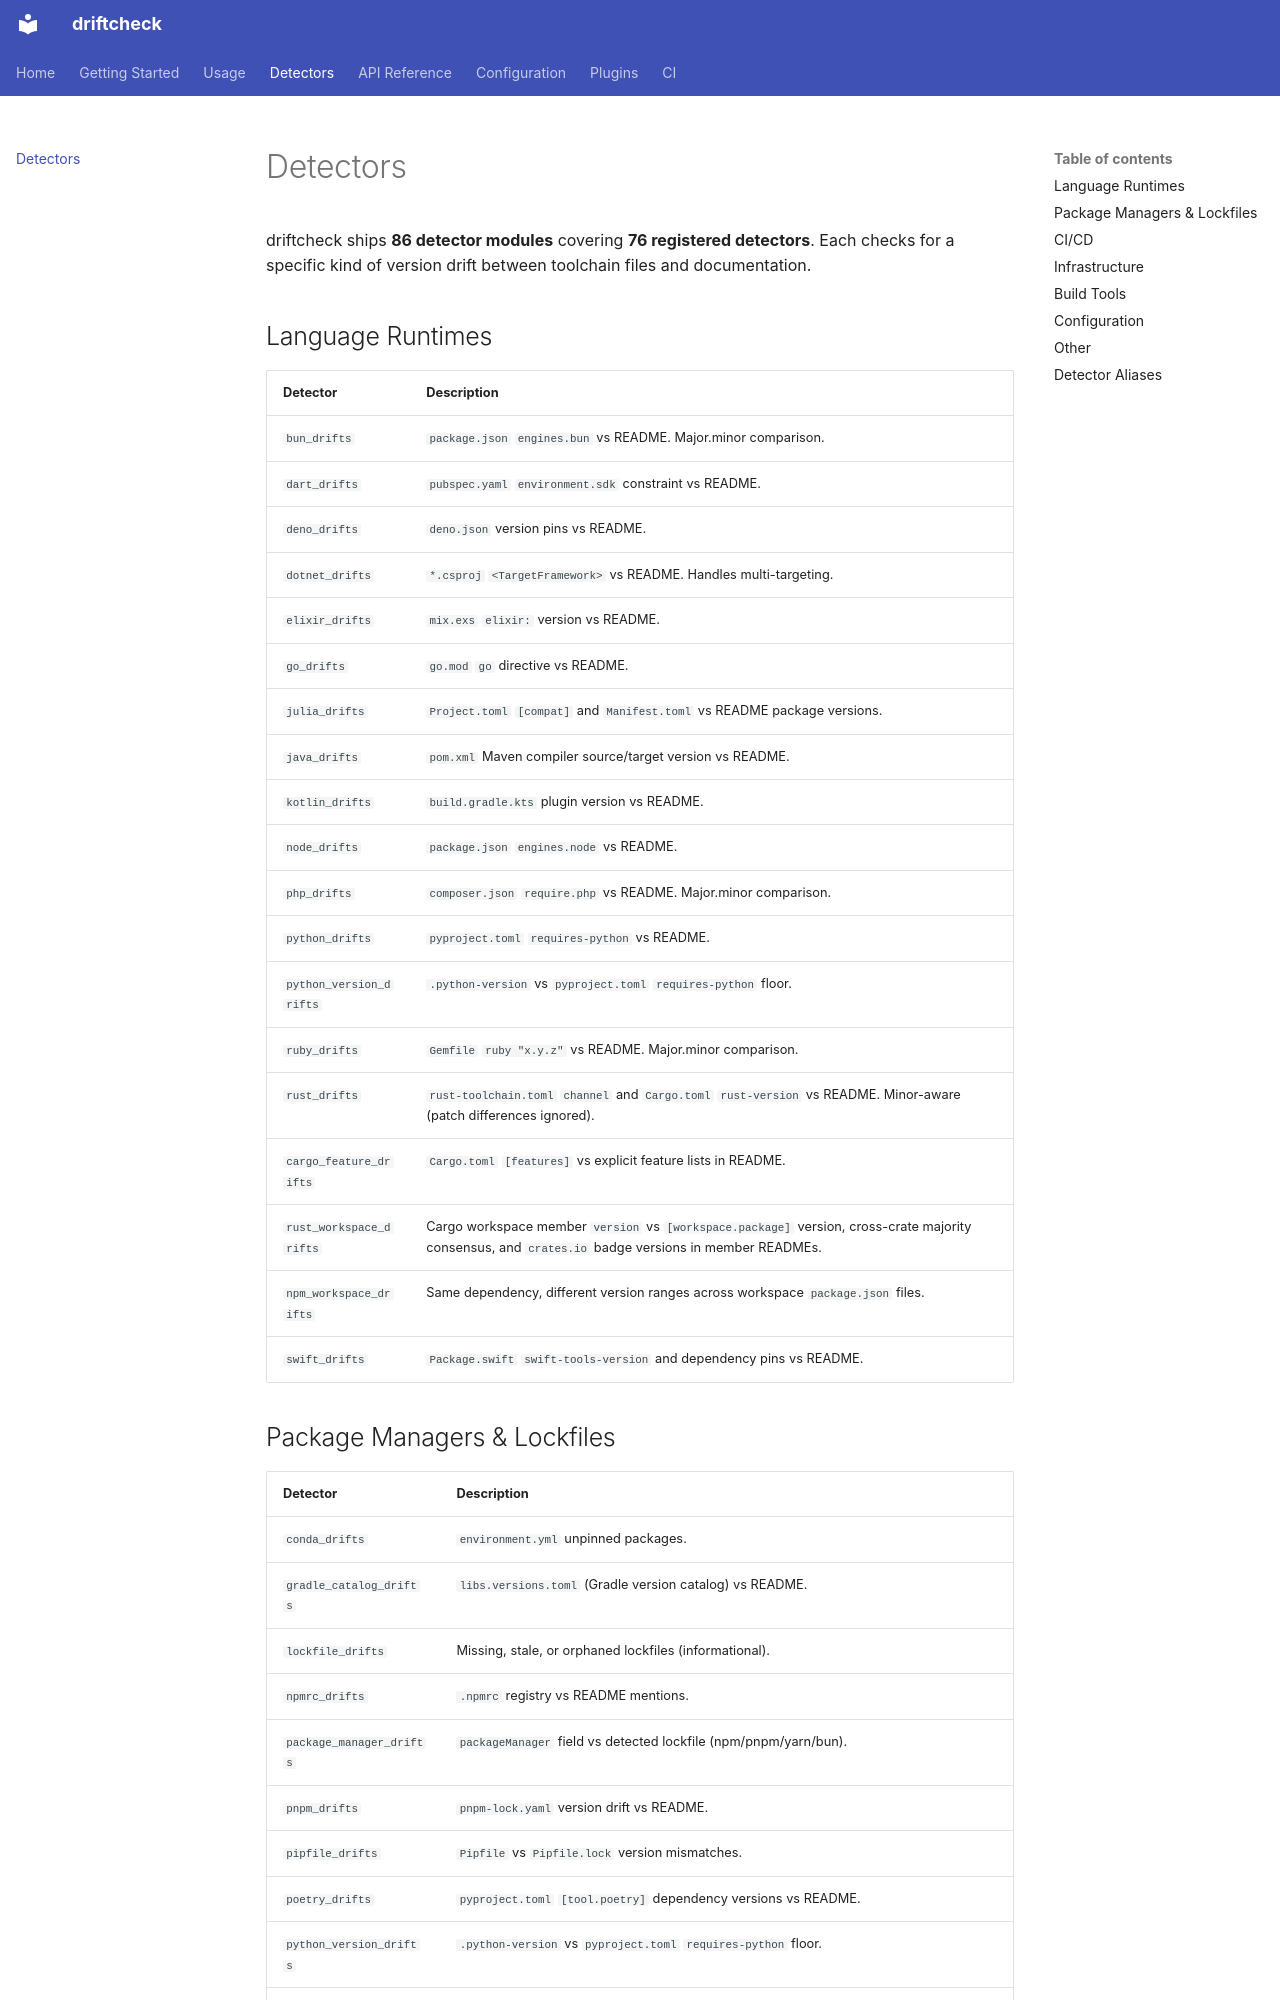

repository: yunaremaia/driftcheck · page: detectors/index.html · generator: mkdocs

# Detectors

driftcheck ships **86 detector modules** covering **76 registered detectors**. Each checks for a specific kind of version drift between toolchain files and documentation.

## Language Runtimes

| Detector | Description |
|----------|-------------|
| `bun_drifts` | `package.json` `engines.bun` vs README. Major.minor comparison. |
| `dart_drifts` | `pubspec.yaml` `environment.sdk` constraint vs README. |
| `deno_drifts` | `deno.json` version pins vs README. |
| `dotnet_drifts` | `*.csproj` `<TargetFramework>` vs README. Handles multi-targeting. |
| `elixir_drifts` | `mix.exs` `elixir:` version vs README. |
| `go_drifts` | `go.mod` `go` directive vs README. |
| `julia_drifts` | `Project.toml` `[compat]` and `Manifest.toml` vs README package versions. |
| `java_drifts` | `pom.xml` Maven compiler source/target version vs README. |
| `kotlin_drifts` | `build.gradle.kts` plugin version vs README. |
| `node_drifts` | `package.json` `engines.node` vs README. |
| `php_drifts` | `composer.json` `require.php` vs README. Major.minor comparison. |
| `python_drifts` | `pyproject.toml` `requires-python` vs README. |
| `python_version_drifts` | `.python-version` vs `pyproject.toml` `requires-python` floor. |
| `ruby_drifts` | `Gemfile` `ruby "x.y.z"` vs README. Major.minor comparison. |
| `rust_drifts` | `rust-toolchain.toml` `channel` and `Cargo.toml` `rust-version` vs README. Minor-aware (patch differences ignored). |
| `cargo_feature_drifts` | `Cargo.toml` `[features]` vs explicit feature lists in README. |
| `rust_workspace_drifts` | Cargo workspace member `version` vs `[workspace.package]` version, cross-crate majority consensus, and `crates.io` badge versions in member READMEs. |
| `npm_workspace_drifts` | Same dependency, different version ranges across workspace `package.json` files. |
| `swift_drifts` | `Package.swift` `swift-tools-version` and dependency pins vs README. |
